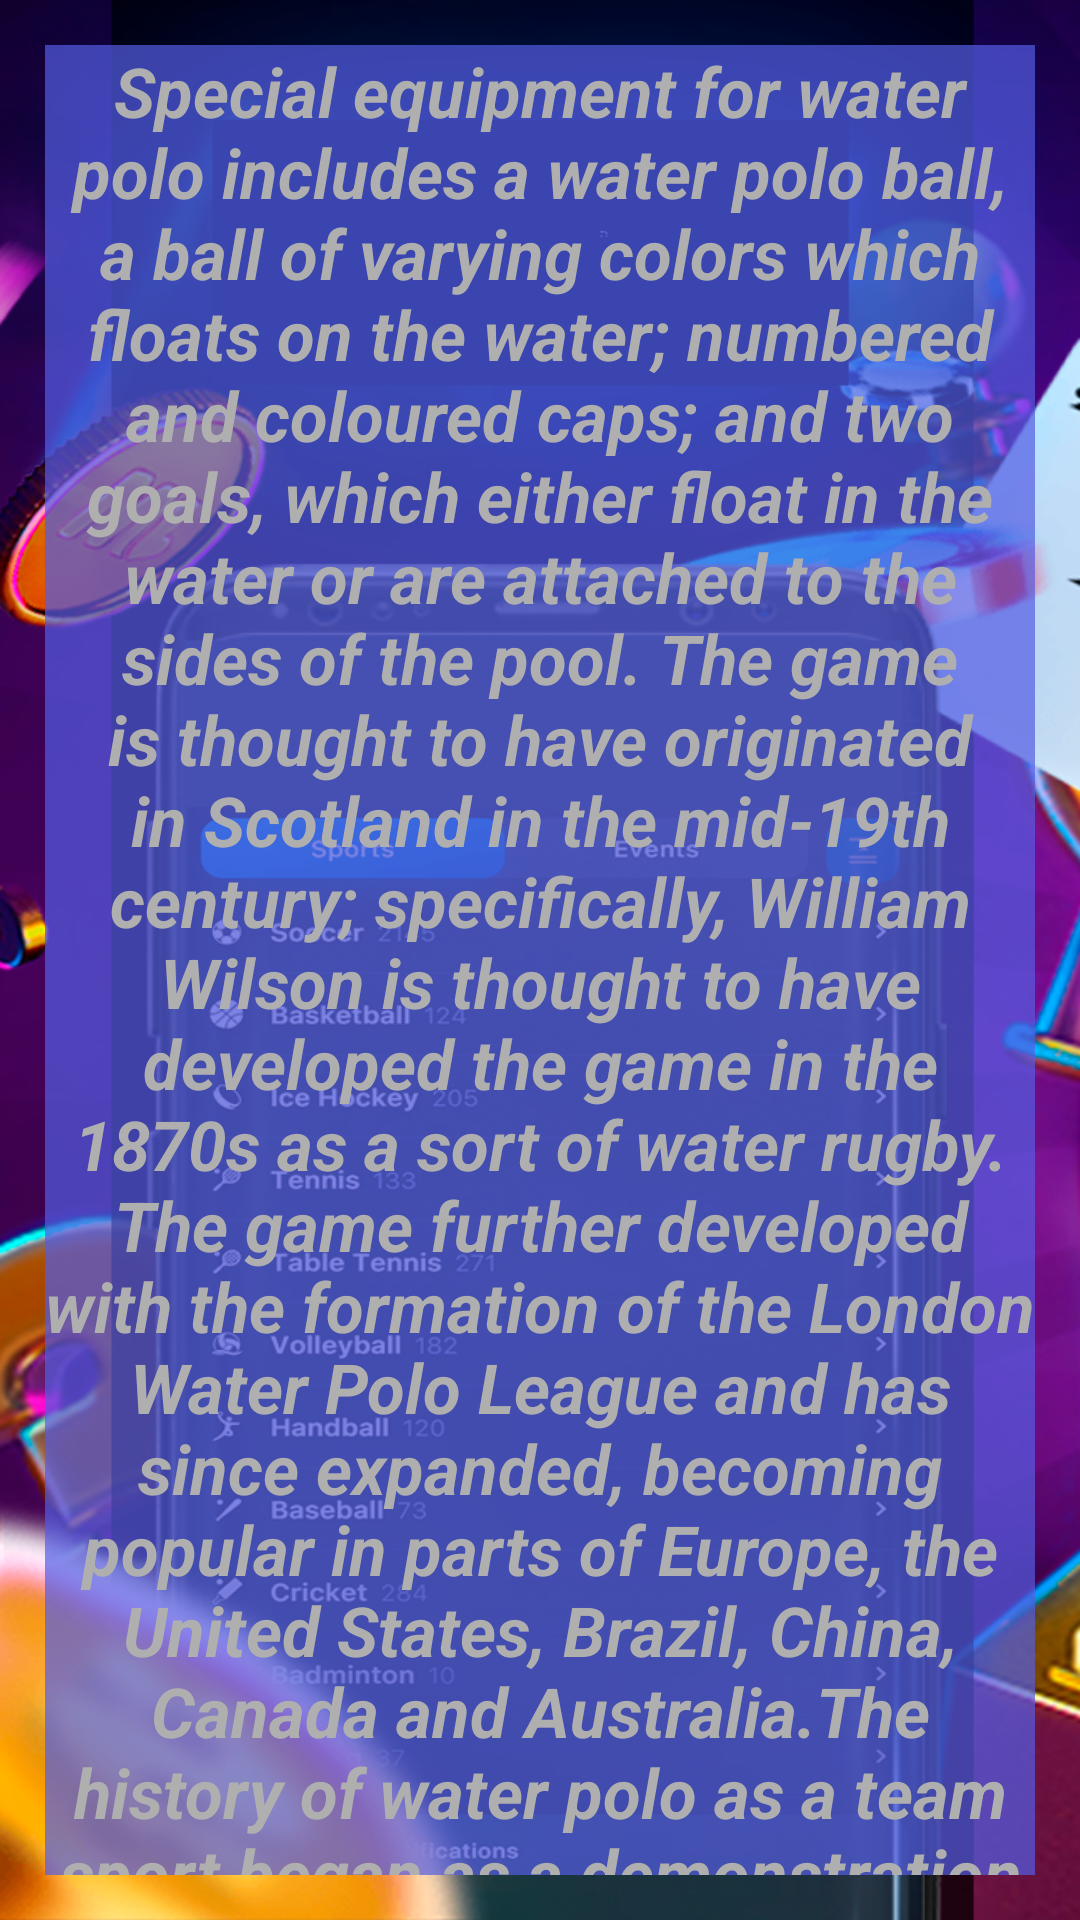

Produce the Android XML layout that renders to this screen, including the resource entries it uses.
<!-- AndroidManifest.xml: application theme Theme.Most -->
<!-- res/layout/fragmentsallmain10.xml -->
<?xml version="1.0" encoding="utf-8"?>
<FrameLayout xmlns:android="http://schemas.android.com/apk/res/android"
    xmlns:tools="http://schemas.android.com/tools"
    android:id="@+id/androidstudio_fragment10"
    android:layout_width="match_parent"
    android:layout_height="match_parent"
    android:background="@drawable/nfibet2">


    <TextView
        android:id="@+id/onewinsbk_1TXT"
        android:layout_width="match_parent"
        android:layout_height="match_parent"
        android:layout_gravity="center"
        android:layout_margin="15dp"
        android:background="@color/nfibet3_textback"
        android:gravity="center"
        android:text="@string/nfibet3_text_num10BkcityresTXT"
        android:textColor="@color/nfibet3_white"
        android:textSize="23sp"
        android:textStyle="bold|italic" />

</FrameLayout>
<!-- resources referenced by this layout -->
<resources>
  <color name="nfibet3_textback">#B3545DE4</color>
  <color name="nfibet3_white">#AFAFAF</color>
  <!-- drawable nfibet2: png bitmap (drawable, 703955 bytes) -->
  <string name="nfibet3_text_num10BkcityresTXT">Special equipment for water polo includes a water polo ball, a ball of varying colors which floats on the water; numbered and coloured caps; and two goals, which either float in the water or are attached to the sides of the pool.  The game is thought to have originated in Scotland in the mid-19th century; specifically, William Wilson is thought to have developed the game in the 1870s as a sort of water rugby. The game further developed with the formation of the London Water Polo League and has since expanded, becoming popular in parts of Europe, the United States, Brazil, China, Canada and Australia.The history of water polo as a team sport began as a demonstration of strength and swimming skill in mid-19th century England and Scotland, where water sports and racing exhibitions were a feature of county fairs and festivals.</string>
  <style name="Theme.Most" parent="Theme.MaterialComponents.DayNight.NoActionBar">
          
          <item name="android:windowFullscreen">true</item>
          <item name="colorPrimary">@color/nfibet3_purple_500</item>
          <item name="colorPrimaryVariant">@color/nfibet3_purple_700</item>
          <item name="colorOnPrimary">@color/nfibet3_white</item>
          
          <item name="colorSecondary">@color/nfibet3_teal_200</item>
          <item name="colorSecondaryVariant">@color/nfibet3_teal_700</item>
          <item name="colorOnSecondary">@color/nfibet3_black</item>
          
          <item name="android:statusBarColor" tools:targetApi="l">?attr/colorPrimaryVariant</item>
          
      </style>
  <color name="nfibet3_purple_500">#5601D1</color>
  <color name="nfibet3_purple_700">#3602AA</color>
  <color name="nfibet3_teal_200">#02BDAC</color>
  <color name="nfibet3_teal_700">#039796</color>
  <color name="nfibet3_black">#0E0D0D</color>
</resources>
